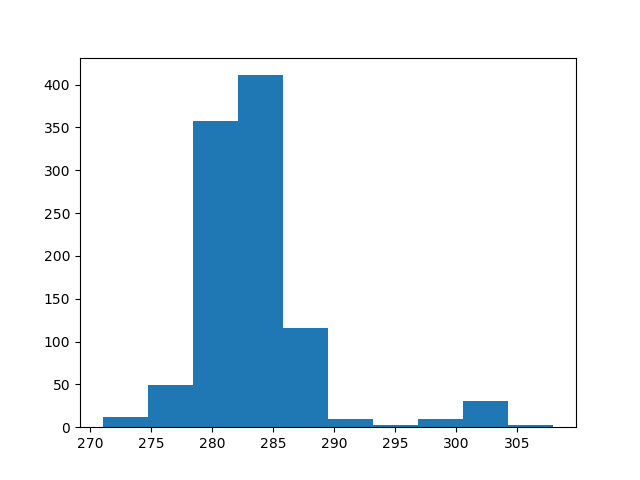

The table this chart was drawn from, first rows:
count, value
0, 280
1, 282
2, 279
3, 282
4, 285
5, 285
6, 281
7, 280
8, 283
9, 282
10, 284
11, 280
12, 286
13, 281
14, 279
15, 283
16, 281
17, 280
18, 283
19, 282
20, 283
21, 284
22, 285
23, 280
24, 284
25, 279
26, 284
27, 282
28, 286
29, 281
30, 285
31, 284
32, 286
33, 288
34, 283
35, 285
36, 286
37, 287
38, 282
39, 275
40, 278
41, 280
42, 281
43, 280
44, 279
45, 281
46, 285
47, 284
48, 280
49, 284
50, 283
51, 279
52, 281
53, 283
54, 283
55, 284
56, 286
57, 280
58, 283
59, 286
... 940 more rows
